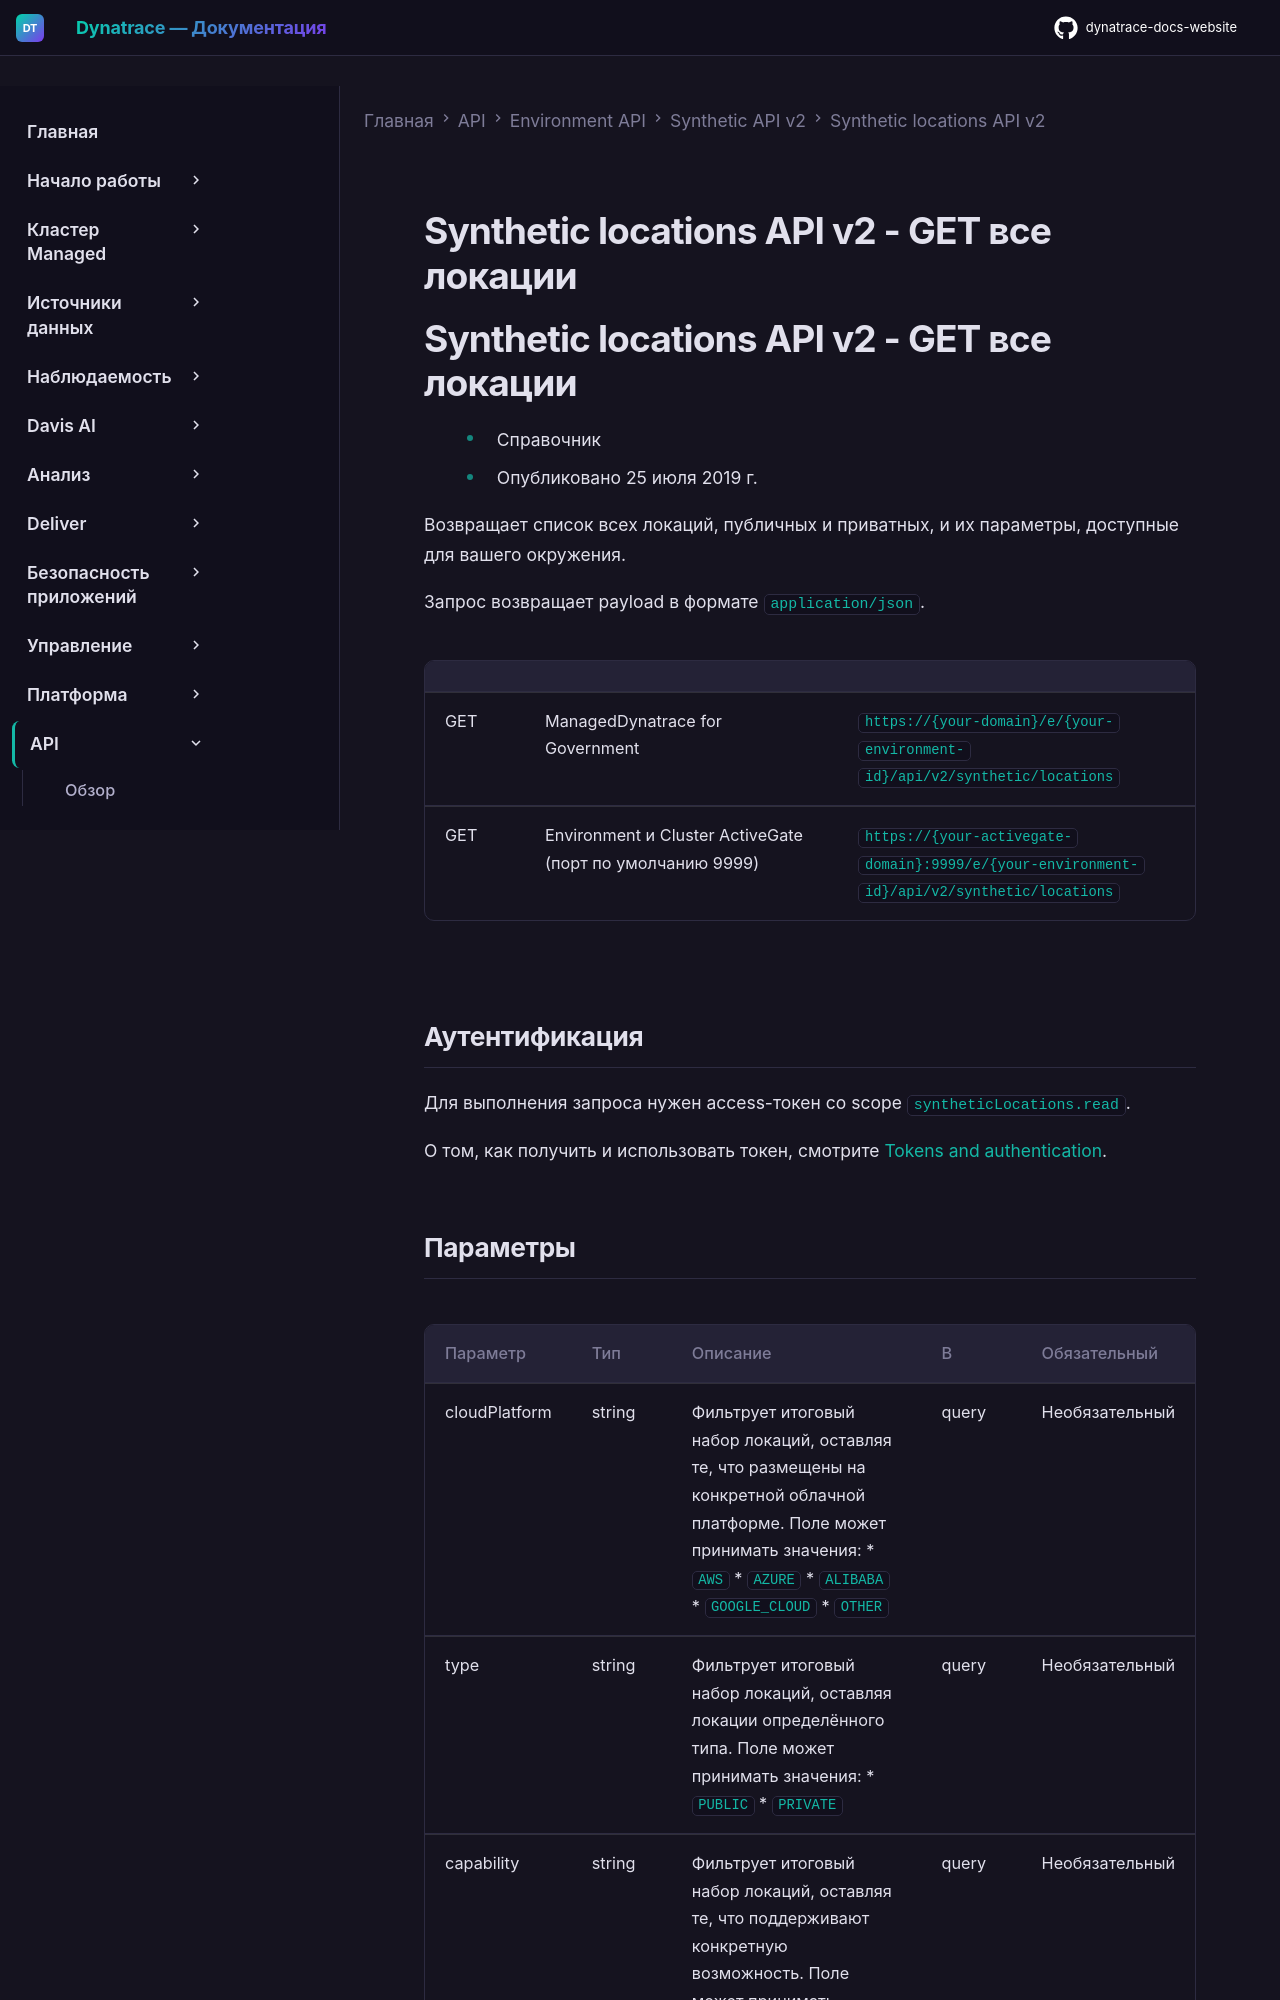

repository: Yerkebulan-Ardabayev/dynatrace-docs-website · page: managed-ru/dynatrace-api/environment-api/synthetic-v2/synthetic-locations-v2/get-all-locations/index.html · generator: mkdocs

---
title: Synthetic locations API v2 - GET все локации
source: https://docs.dynatrace.com/managed/dynatrace-api/environment-api/synthetic-v2/synthetic-locations-v2/get-all-locations
scraped: 2026-05-12T11:59:15.344934
---

# Synthetic locations API v2 - GET все локации

# Synthetic locations API v2 - GET все локации

* Справочник
* Опубликовано 25 июля 2019 г.

Возвращает список всех локаций, публичных и приватных, и их параметры, доступные для вашего окружения.

Запрос возвращает payload в формате `application/json`.

|  |  |  |
| --- | --- | --- |
| GET | ManagedDynatrace for Government | `https://{your-domain}/e/{your-environment-id}/api/v2/synthetic/locations` |
| GET | Environment и Cluster ActiveGate (порт по умолчанию 9999) | `https://{your-activegate-domain}:9999/e/{your-environment-id}/api/v2/synthetic/locations` |
